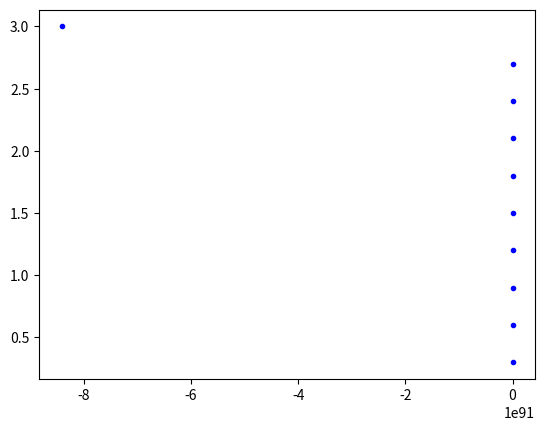

Write Python code to recreate this figure.
import matplotlib.pyplot as plt

def f(t,x):
  return (x[1],-x[1]-x[0]**2-2*t)

t=0
x=[0,0.1]
n=10
h=3/n

for i in range(n):

  k1=f(t,x)
  k2=f(t+h/2,(x[0]+h*k1[0]/2,x[1]+h*k1[1]/2))
  k3=f(t+h/2,(x[0]+h*k2[0]/2,x[1]+h*k2[1]/2))
  k4=f(t+h,(x[0]+h*k3[0],x[1]+h*k3[1]))

  i=0
  for elem in zip(k1,k2,k3,k4):
    x[i]=x[i]+(elem[0]+2*elem[1]+2*elem[2]+elem[3])/6
    i+=1
  t+=h
  print(x[0],t,x[1])
  plt.plot(x[0],t,".b")

plt.show()